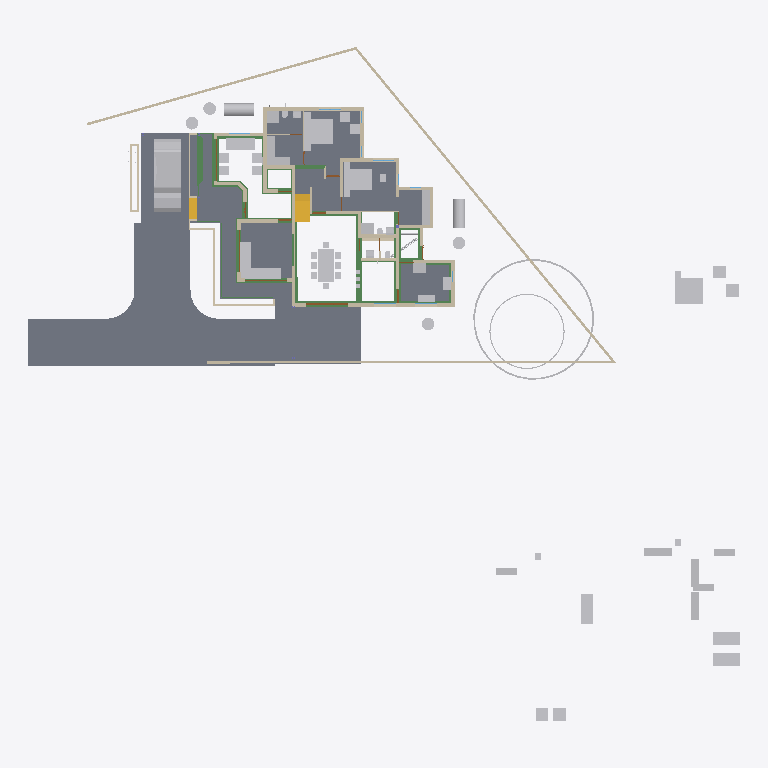
Plan cut of the same IFC building model at storey 'GF' (level 0.10 m, cut at 1.50 m), seen from above with north up, elements coloured by IFC class: 58 other elements (light grey), 43 walls (beige), 30 beams (green), 11 slabs (grey), 4 doors (brown), 2 stair flights (yellow). Cut surfaces are drawn darker.
Extent 50.8 m × 48.1 m × 10.9 m (x, y, z). Storeys (7): Footing at -0.72 m; 00 at 0.00 m; GF-Plumbing at 0.00 m; GF at 0.10 m; GF Lintel at 2.55 m; FF at 3.60 m; SF at 6.45 m. Elements (700): 193 IfcWall, 153 IfcBeam, 126 IfcColumn, 50 IfcFurniture, 34 IfcPipeSegment, 23 IfcDoor, 23 IfcRailing, 23 IfcWindow, 18 IfcSlab, 16 IfcSanitaryTerminal, 9 IfcRoof, 8 IfcSolarDevice.

HEADER;
FILE_DESCRIPTION(('ViewDefinition[DesignTransferView]'),'2;1');
FILE_NAME('AnilIFC.ifc','2025-05-29T15:31:55+05:30',(''),(''),'IfcOpenShell 0.8.2','Bonsai 0.8.2','');
FILE_SCHEMA(('IFC4X3'));
ENDSEC;
DATA;
#1=IFCPROJECT('0$WNUybvfAYORhaB4XNFsz',$,'My Project',$,$,$,$,(#14,#26),#9);
#30=IFCSITE('3M0IN1zgbAER3qQbvbHEyN',$,'My Site',$,$,#21593,$,$,$,$,$,$,$,$);
#2446=IFCSITE('1Q_c7uVcTCngKTLSlSECoW',$,'Site',$,$,#21603,#2459,$,$,$,$,$,$,$);
#36=IFCBUILDING('1$IA7hdqP7iPKszbJPMQXv',$,'My Building',$,$,#21598,$,$,$,$,$,$);
#42=IFCBUILDINGSTOREY('2kIwN_l2HEff17hxWulS$t',$,'00',$,$,#21448,$,$,$,$);
#96=IFCBUILDINGSTOREY('1ytHU9NMr9xuhR6nOuParS',$,'GF',$,$,#213466,$,$,$,$);
#113=IFCBUILDINGSTOREY('02Wk4pOKz6S8OjqfsSxw3f',$,'FF',$,$,#212981,$,$,$,$);
#12120=IFCBUILDINGSTOREY('30jjxh13H5ZfRPWBSBUv3P',$,'GF Lintel',$,$,#205699,$,$,$,$);
#63201=IFCBUILDINGSTOREY('29$z2S3$n8RvRPKj7iW$sZ',$,'SF',$,$,#63429,$,$,$,$);
#108970=IFCBUILDINGSTOREY('3iWuMSe1v7khUzkZ98yZ0Z',$,'Footing',$,$,#108991,$,$,$,$);
#147287=IFCBUILDINGSTOREY('2KbWokeHD6$ezCcWwHlXSS',$,'GF-Plumbing',$,$,#147303,$,$,$,$);
#102656=IFCSLAB('0PC2wOFKfA58MASSpvqWe1',$,'Slab',$,$,#214566,#102677,$,$);
#15926=IFCSLAB('0jKIsjEsnD1OzlWHdbrHaP',$,'Slab',$,$,#214471,#15940,$,$);
#97744=IFCSLAB('0E04lLiun5mhNbrsItVqGw',$,'Slab',$,$,#222589,#97765,$,$);
#97782=IFCSLAB('2H_RNqbb95NBqUBEz4KwU3',$,'Slab',$,$,#214531,#97803,$,$);
#144964=IFCSLAB('26vf0ogu9C3812sFdsj2Hs',$,'Slab',$,$,#217441,#144979,$,$);
#155018=IFCSLAB('10n62fAh17LfjHSjB4D384',$,'Slab',$,$,#217446,#155029,$,$);
#221614=IFCSLAB('3u4F3L3af6dgMderThQ_$K',$,'Slab',$,$,#222336,#221625,$,$);
#9759=IFCVEHICLE('1oADfEVWn0tPCUY0EM8eBG',$,'Vehicle',$,$,#44509,#9791,$,$);
#200045=IFCSLAB('22JovtuMj0thdM9sQLc68P',$,'Slab',$,$,#217456,#200056,$,$);
#207028=IFCSLAB('1vHk_ADTL0nR6_Ud9YvFeb',$,'Slab',$,$,#217431,#207039,$,$);
#14987=IFCWALL('3QvJTaeo13jR4q00Btfvpq',$,'Wall',$,$,#70690,#14998,$,$);
#18400=IFCFURNITURE('1R50XvKDL8EfbTnGY_njcY',$,'Furniture',$,$,#213566,#18399,$,$);
#15105=IFCWALL('2$tbsWQJT3PftHdFdSZRzF',$,'Wall',$,$,#70658,#15116,$,$);
#18901=IFCFURNITURE('24hcVyXrH4tf35GE4proyw',$,'Furniture',$,$,#213496,#18900,$,$);
#25612=IFCFURNITURE('2akChVyKvEohXfhOaKw10T',$,'Furniture',$,$,#213536,#25644,$,$);
#18777=IFCFURNITURE('1aP3zeWsL0ZQXEuRipuWXs',$,'Furniture',$,$,#213651,#18776,$,$);
#14884=IFCWALL('0MuvIxI8bFFxmzWw1hEsL7',$,'Wall',$,$,#70633,#14890,$,$);
#76381=IFCGEOGRAPHICELEMENT('2pfiLi3vv79x_8U6RE3CYp',$,'GeographicElement',$,$,#76413,#76449,$,$);
#25270=IFCFURNITURE('1LH09B9mjBF9cFS_bJydOX',$,'Furniture',$,$,#214486,#25301,$,$);
#146703=IFCSLAB('1DExnYGNnEN8upuMhsRnr$',$,'Slab',$,$,#217451,#146714,$,$);
#604=IFCWALL('0vQHFjq6DDjRfeuf4$xxQH',$,'Wall',$,$,#214786,#615,$,$);
#10353=IFCSTAIRFLIGHT('2Zm0rZgTbDdgxMEp5bq$9_',$,'StairFlight',$,$,#219994,#10385,$,12,11,0.183333337306976,0.150000005960464,.STRAIGHT.);
#204209=IFCTANK('3q6lEx8ZHBQhgG6s0DuiFc',$,'Tank',$,$,#204313,#204221,$,$);
#149790=IFCBEAM('1a$n3x3YjFg97HuR3xHsyR',$,'Beam',$,$,#152152,#149801,$,$);
#188=IFCWALL('1PzxetMNn7avsyHCxKbrs1',$,'Wall',$,$,#214756,#199,$,$);
#17678=IFCFURNITURE('2bin7WsULDjPeLfYKRFVAv',$,'Furniture',$,$,#213631,#17677,$,$);
#17233=IFCFURNITURE('0T3ErBLYfCbANjLJsek21j',$,'Furniture.012',$,$,#213621,#17232,$,$);
#18864=IFCFURNITURE('3pKgwG2ITCbQ1PcX8XbhFK',$,'Furniture',$,$,#213626,#18863,$,$);
#299=IFCWALL('3YOHcsAdT3PO$57Bo2wlO0',$,'Wall',$,$,#214781,#310,$,$);
#17628=IFCFURNITURE('17qZxJfnjAUwxgeyWuttn3',$,'Furniture',$,$,#213501,#17627,$,$);
#204314=IFCTANK('0xrqd_jgXCwP7slnJ3Jh45',$,'Tank',$,$,#204344,#204328,$,$);
#516=IFCWALL('0kHakQ$Fb8lPUKd_GxCfr6',$,'Wall',$,$,#218724,#527,$,$);
#25314=IFCFURNITURE('0Rgq7HzdzEhvU_dNff47Wu',$,'Furniture',$,$,#213531,#25343,$,$);
#141599=IFCBEAM('1z5iZfILrC$B8_t72NxpMW',$,'Beam',$,$,#218087,#141610,$,$);
#74869=IFCGEOGRAPHICELEMENT('3qyTpdBrLCaxCPBVEhKmZp',$,'GeographicElement',$,$,#76320,#74901,$,$);
#222691=IFCBEAM('26WoSBV6T7mwmntGCIeDEB',$,'Beam',$,$,#222782,#222702,$,$);
#153032=IFCBEAM('0Lg9H3X11CLvuYUlttgRuM',$,'Beam',$,$,#153747,#153043,$,$);
#16799=IFCFURNITURE('055N_$xmX9ZQbc0CYFtvE3',$,'Furniture',$,$,#213571,#16798,$,$);
#17096=IFCFURNITURE('0yYwZAg3jFQvkxBxQ0MGp1',$,'Furniture',$,$,#213576,#17095,$,$);
#18669=IFCFURNITURE('0_rDbuDo58VxsMmqMXWGXl',$,'Furniture',$,$,#213581,#18668,$,$);
#1217=IFCWALL('2Q5YCkzor9Ngjftvgr0hJV',$,'Wall',$,$,#214881,#1228,$,$);
#25122=IFCFURNITURE('0eMwo17SHA2AtkijqvowIK',$,'Furniture',$,$,#213641,#25153,$,$);
#154500=IFCBEAM('080XFfqrn6FfLsy8Inj5Im',$,'Beam',$,$,#154551,#154511,$,$);
#423=IFCWALL('1yZ5GwNe15fArSzrc3cNGE',$,'Wall',$,$,#214811,#434,$,$);
#454=IFCWALL('1cEUYXkQ18g8A2AkmtiTwk',$,'Wall',$,$,#214886,#465,$,$);
#17365=IFCFURNITURE('0Tjm9jror8bPxG689sHAj8',$,'Furniture',$,$,#213601,#17364,$,$);
#17439=IFCFURNITURE('076SYXiXP7jhnOyre$gCoP',$,'Furniture',$,$,#213486,#17438,$,$);
#6545=IFCSTAIRFLIGHT('3mjK21MVj5Wxp88atmNL9l',$,'StairFlight',$,$,#60989,#6544,$,2,1,0.150000005960464,0.25,.STRAIGHT.);
#25161=IFCFURNITURE('3ia0j471fEl9_3EcPDtlMf',$,'Furniture',$,$,#213526,#29497,$,$);
#154579=IFCBEAM('1PLUaeYxr8p9h7F8BQJXhz',$,'Beam',$,$,#155138,#154590,$,$);
#19988=IFCWALL('1w6VKMxRj2hObZ_QLhIAvk',$,'Wall',$,$,#214776,#19999,$,$);
#151408=IFCBEAM('11UmVD6Hv2zOoPXsLeu2$6',$,'Beam',$,$,#218179,#151419,$,$);
#842=IFCWALL('3BP$Kj7eL8rfLzufr5wfXy',$,'Wall',$,$,#214816,#853,$,$);
#17513=IFCFURNITURE('0VTCb1Evn558OH68N69Eaz',$,'Furniture',$,$,#213606,#17512,$,$);
#18827=IFCFURNITURE('0zixzxSUv7NBPjkhBn6BwL',$,'Furniture',$,$,#213491,#18826,$,$);
#57461=IFCWALL('22p$gjPlf4_fmH50hLiwEg',$,'Wall',$,$,#165724,#57472,$,$);
#150465=IFCBEAM('3oiz4vW992SAq93f3Yx8gc',$,'Beam',$,$,#218332,#150476,$,$);
#17045=IFCFURNITURE('3keQdM9i5FJ9JBwmsM_Qg3',$,'Furniture',$,$,#213586,#17044,$,$);
#17328=IFCFURNITURE('3InpbPAMj2MBzrSOMYlvHV',$,'Furniture',$,$,#213591,#17327,$,$);
#23313=IFCSANITARYTERMINAL('2AQwLasl50KvvqUmlCa0I7',$,'SanitaryTerminal',$,$,#214841,#23345,$,$);
#153666=IFCBEAM('0MIPwZEUXATv$BBWagWbD4',$,'Beam',$,$,#153932,#153677,$,$);
#25356=IFCSANITARYTERMINAL('0DGlzq0Xv7KwIjCvA14zlk',$,'SanitaryTerminal',$,$,#214921,#25369,$,$);
#144998=IFCSLAB('32xDgTD3b17PKhJCvtkc6X',$,'Slab',$,$,#217436,#145009,$,$);
#38948=IFCWALL('0ipxxeBA962ABePks$Jpav',$,'Wall',$,$,#166017,#38979,$,$);
#85080=IFCELECTRICAPPLIANCE('3r3ymMflv8O8jCD$O86PPW',$,'ElectricAppliance',$,$,#214506,#85111,$,$);
#18714=IFCFURNITURE('0sWiAZchD9CQr_lkdFZUTW',$,'Furniture',$,$,#213596,#18713,$,$);
#73000=IFCWALL('3z7g50jMX4Rh8$1_kKCMxL',$,'Wall',$,$,#165780,#73011,$,$);
#204391=IFCTANK('2pDktfyT55gPAnZ5QEFKIh',$,'Tank',$,$,#205807,#204405,$,$);
#204448=IFCTANK('2XuM8U4THAKP3h6VA8fL$c',$,'Tank',$,$,#205817,#204462,$,$);
#204417=IFCTANK('0_px9uMVP1dAH9R0Cr5xQq',$,'Tank',$,$,#205812,#204431,$,$);
#204345=IFCTANK('3jsxGxAp58sw79OAt0NNOi',$,'Tank',$,$,#205802,#204359,$,$);
#57537=IFCWALL('0RVWYaWSX1oeXNJZV9D28p',$,'Wall',$,$,#165897,#57548,$,$);
#130=IFCWALL('04CHTr6Lj4wPvBnmyPYJ6Z',$,'Wall',$,$,#214751,#138,$,$);
#86224=IFCSANITARYTERMINAL('2biCU27_zEgBtPNwtE6wvd',$,'SanitaryTerminal',$,$,#214966,#86256,$,$);
#699=IFCWALL('1YEXD_311BPxR14yKIlEMz',$,'Wall',$,$,#214771,#710,$,$);
#203639=IFCBEAM('27gWilPZbAdwC6C_lbC_HJ',$,'Beam',$,$,#204937,#203650,$,$);
#392=IFCWALL('3Qya9ZYJP97B1xsfIiUBer',$,'Wall',$,$,#214821,#403,$,$);
#1440=IFCWALL('3GLM2Z4Pf1HOc7RaVPeooN',$,'Wall',$,$,#214861,#1451,$,$);
#1892=IFCWALL('2btlAvQzb6KvChKkPyT1tL',$,'Wall',$,$,#221475,#1903,$,$);
#154273=IFCBEAM('1XRnEmK9H0BQ9w5Vz4gh4C',$,'Beam',$,$,#154322,#154284,$,$);
#142134=IFCBEAM('14qZT0W4L2H8jVZf6E8d6q',$,'Beam',$,$,#218480,#142145,$,$);
#29358=IFCWALL('3U3_2IE6LES8tAXzbZT3By',$,'Wall',$,$,#214856,#29370,$,$);
#220591=IFCWALL('3GMSJZXA14vBkb5sJHOMvl',$,'Wall',$,$,#220722,#220628,$,$);
#86279=IFCELECTRICAPPLIANCE('1lTy1pOgr4efy1fl4xNZg$',$,'ElectricAppliance',$,$,#214911,#86311,$,$);
#4273=IFCWALL('1oh7zEnUH4yxmpd05lCSWC',$,'Wall',$,$,#214851,#4284,$,$);
#22214=IFCFURNITURE('0KTzOcFqX39OX7TZqBe6XZ',$,'Furniture',$,$,#213516,#22227,$,$);
#22327=IFCFURNITURE('2JUXPztkjFqBln5k4xn9m1',$,'Furniture',$,$,#213506,#22340,$,$);
#22388=IFCFURNITURE('31n1J_$I57pu5jDAm8k1r8',$,'Furniture',$,$,#213656,#22401,$,$);
#22421=IFCFURNITURE('2zy8cDFfn09g6xCglxdYzf',$,'Furniture',$,$,#213661,#22434,$,$);
#150004=IFCBEAM('0Wq3PonavD4woKKxMkERIJ',$,'Beam',$,$,#218240,#150015,$,$);
#1756=IFCWALL('1k48VKPdv0Vg_oNqsf$EZh',$,'Wall',$,$,#214766,#1767,$,$);
#149583=IFCBEAM('0jjyRdsLz72vam6tv77R1y',$,'Beam',$,$,#154784,#149594,$,$);
#138833=IFCWALL('28JS9ZVTrCrhN46P$xeur9',$,'Wall',$,$,#203845,#138844,$,$);
#22162=IFCFURNITURE('1HAj9Qqb15fxKqqLnUY5tx',$,'Furniture',$,$,#213511,#22194,$,$);
#22355=IFCFURNITURE('1ER_YDI7H04eJegewwbPZx',$,'Furniture',$,$,#213521,#22368,$,$);
#153761=IFCBEAM('0JE0A_M8D9_egBrIEG$q7Y',$,'Beam',$,$,#153823,#153772,$,$);
#1657=IFCWALL('1k5DFfksL0DBm8B9dpCj$F',$,'Wall',$,$,#214761,#1668,$,$);
#12250=IFCDOOR('2BRBKprhj7ox11yrDLu5ws',$,'Door',$,$,#112401,#36046,$,$,$,$,$,$);
#203391=IFCBEAM('2U3cZlwZDD7fjBU6g6wJMw',$,'Beam',$,$,#203474,#203402,$,$);
#203739=IFCBEAM('3j2TBnNUr6rw22fCpcS01U',$,'Beam',$,$,#204781,#203750,$,$);
#154183=IFCBEAM('0Yihe8znn258ntGVME035D',$,'Beam',$,$,#218258,#154194,$,$);
#82229=IFCWALL('1dZywMfXH8hBJcwgdnriym',$,'Wall',$,$,#221493,#82266,$,$);
#48854=IFCBEAM('3U47t32W1D9x3RIjIi17rc',$,'Beam',$,$,#213691,#48865,$,$);
#150234=IFCBEAM('2B8XZeXov5DwUqjkCLUQAb',$,'Beam',$,$,#218069,#150245,$,$);
#154992=IFCBEAM('14zvi$Bpb4xwFJ3Mb45n0x',$,'Beam',$,$,#155143,#155003,$,$);
#150491=IFCBEAM('2osefDFyT39RvPBFJKNEEC',$,'Beam',$,$,#218314,#150502,$,$);
#152267=IFCBEAM('0fm6yBtbr6jhrDshJ366vP',$,'Beam',$,$,#202857,#152278,$,$);
#945=IFCWALL('3f0b5i_z5A1wo_s5RrCXKn',$,'Wall',$,$,#214746,#956,$,$);
#268=IFCWALL('2RgLl6fRz15frDI_PC4t9e',$,'Wall',$,$,#214846,#279,$,$);
#25382=IFCSANITARYTERMINAL('2vD3tSgcTBU8lPnKKbK96B',$,'SanitaryTerminal',$,$,#214926,#25395,$,$);
#25460=IFCSANITARYTERMINAL('0u$EF64DX2vwQITCsVFWKX',$,'SanitaryTerminal',$,$,#214956,#25473,$,$);
#59003=IFCWALL('0QbKQ4QwXCE91xtueIIBH_',$,'Wall',$,$,#165935,#59014,$,$);
#65015=IFCBEAM('1H_xJU4fn99g6PolxbP1In',$,'Beam',$,$,#214196,#65026,$,$);
#23233=IFCSANITARYTERMINAL('0AyAwyofT05v1O_NxO0jH2',$,'SanitaryTerminal',$,$,#214836,#23265,$,$);
#144717=IFCBEAM('2gxyEwCn948wb20WSxeeuS',$,'Beam',$,$,#144754,#144729,$,$);
#113194=IFCWALL('1WVu$Hs8fEuOKpLmv8LTuy',$,'Wall',$,$,#214896,#113205,$,$);
#153977=IFCBEAM('0TWa$AyqT83PWOB1D1JXxe',$,'Beam',$,$,#203610,#153988,$,$);
#53022=IFCBEAM('0lKseJo1n4YASRH6Y4ypCb',$,'Beam',$,$,#213706,#53033,$,$);
#57210=IFCWALL('3YfBuLdxrF$B0Hmh7k8yp1',$,'Wall',$,$,#165760,#57216,$,$);
#1172=IFCWALL('2GwPRnCnz058ACz_ZbcJ05',$,'Wall',$,$,#214801,#1183,$,$);
#209764=IFCWALL('0qBCl2ugT0JfvcYXuy7ufx',$,'Wall',$,$,#219466,#209776,$,$);
#18632=IFCFURNITURE('2XUZmvobvC1gsAzioRJWb7',$,'Furniture',$,$,#213646,#18631,$,$);
#98113=IFCFURNITURE('10jljVhcr49Q09$4qRzO8T',$,'Furniture',$,$,#214536,#98129,$,$);
#149738=IFCBEAM('2kTlbqQmHDBAL4FBmYQKs0',$,'Beam',$,$,#151879,#149749,$,$);
#900=IFCWALL('1fOjCHp7n9IvAaRIenRr6l',$,'Wall',$,$,#214741,#911,$,$);
#98460=IFCFURNITURE('2o32gnRgj7JOnZ46_g1ygp',$,'Furniture',$,$,#214541,#98492,$,$);
#149764=IFCBEAM('2G8AAt3hP1hehEOyLELJeo',$,'Beam',$,$,#149900,#149775,$,$);
#17157=IFCFURNITURE('3SbcOvQD51GhDFdMrfJy7o',$,'Furniture',$,$,#213481,#17156,$,$);
#17715=IFCFURNITURE('1K5CC3v$51_RkeRHCfWF1K',$,'Furniture',$,$,#213611,#17714,$,$);
#18521=IFCFURNITURE('30UJjqf1X57hbrPqq67ADj',$,'Furniture',$,$,#213616,#18520,$,$);
#25207=IFCFURNITURE('2uCA7urEX5jwtO78eo2CJ0',$,'Furniture',$,$,#214476,#25220,$,$);
#25249=IFCFURNITURE('1SXHrIKEbF3Avs1_u_np1P',$,'Furniture',$,$,#214481,#25262,$,$);
#34346=IFCDOOR('0OUxOPs7zFRAy3HKSliQuy',$,'Door',$,$,#112533,#34378,$,$,$,$,$,$);
#12800=IFCDOOR('39JD$kR8X0NPRTeSE4w5EH',$,'Door',$,$,#155270,#34459,$,$,$,$,$,$);
#46961=IFCDOOR('05FZZvsyf959qcUkPSLQsf',$,'Door',$,$,#110698,#46992,$,$,$,$,$,$);
#573=IFCWALL('2Qu9Lk0Sn4FwvPmybXWNcw',$,'Wall',$,$,#214891,#584,$,$);
#36450=IFCWALL('1bzvSivc55Gu6ANT5eBo$k',$,'Wall',$,$,#215044,#36462,$,$);
#23273=IFCSANITARYTERMINAL('20JUjhvWbBRRjSV1SLXVka',$,'SanitaryTerminal',$,$,#214931,#23305,$,$);
#200453=IFCPIPESEGMENT('15qYvDSeXB4g_1US8UkKtX',$,'PipeSegment',$,$,#204901,#200487,$,.FLEXIBLESEGMENT.);
#201105=IFCWALL('3akkZCONn2Ve5yF4U7_f5I',$,'Wall',$,$,#214946,#201116,$,$);
#2056=IFCWALL('3m9H6N70nCXvzVOEeycG90',$,'Wall',$,$,#214916,#2067,$,$);
#19350=IFCWALL('1vmHNPZZf35A3$ZzlI3hrB',$,'Wall',$,$,#215380,#19361,$,$);
#25434=IFCSANITARYTERMINAL('2JE6HIrKjAm9pFdRxgG_wV',$,'SanitaryTerminal',$,$,#214961,#25447,$,$);
#154961=IFCBEAM('1M$X2N29PFLQx24Rv60e7t',$,'Beam',$,$,#217506,#154972,$,$);
#201226=IFCPIPESEGMENT('1Lf5d8x8DDYPi3Lxa8y_to',$,'PipeSegment',$,$,#210960,#201260,$,.FLEXIBLESEGMENT.);
#25408=IFCSANITARYTERMINAL('0qCZoCmrD1B9CO5Kg0plPw',$,'SanitaryTerminal',$,$,#214936,#25421,$,$);
#201014=IFCWALL('3WIbNLS754UOOY3WD4O$Nb',$,'Wall',$,$,#214941,#201025,$,$);
#2101=IFCWALL('31H7rpK8j5AxAH6BkyaHYJ',$,'Wall',$,$,#214831,#2112,$,$);
ENDSEC;